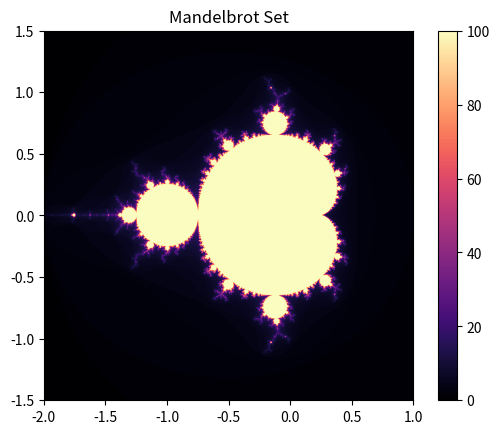

Python code for this plot:
import numpy as np
import matplotlib

try:
    matplotlib.use("TkAgg")
except Exception:
    pass

import matplotlib.pyplot as plt

def mandelbrot_naive(xmin, xmax, ymin, ymax, height, width, max_iter):
    x = np.linspace(xmin, xmax, width)
    y = np.linspace(ymin, ymax, height)
    mandelbrot_set = np.zeros((height, width))

    for i in range(height):
        for j in range(width):
            c = complex(x[j], y[i])
            z = 0
            n = 0
            while n < max_iter and abs(z) <= 2:
                z = z ** 2 + c
                n += 1
            mandelbrot_set[i, j] = n

    return mandelbrot_set

def mandelbrot_vectorized(xmin, xmax, ymin, ymax, height, width, max_iter):
    x = np.linspace(xmin, xmax, width)
    y = np.linspace(ymin, ymax, height)
    
    X, Y = np.meshgrid(x, y)
    C = X + Y*1j #fancy complex matrix (in python 1j represents imaginary unit)
    
    Z = np.zeros(C.shape, dtype=complex)
    
    mandelbrot_set = np.zeros(C.shape, dtype=int)
    mask = np.ones(C.shape, dtype=bool)

    for n in range(max_iter):
        Z[mask] = Z[mask]**2 + C[mask]
        escape = mask & (np.abs(Z) > 2)
        mandelbrot_set[escape] = n
        mask[escape] = False

    mandelbrot_set[mask] = max_iter #set to max_iter to make not escaped points bright
    return mandelbrot_set
    

if __name__ == '__main__':
    max_iter = 100
    xmin, xmax, ymin, ymax = -2.0, 1.0, -1.5, 1.5
    height, width = 1024, 1024  

    mandelbrot_set = mandelbrot_vectorized(xmin, xmax, ymin, ymax, height, width, max_iter)

    plt.imshow(mandelbrot_set, cmap='magma', extent=[xmin, xmax, ymin, ymax])
    plt.colorbar()
    plt.title("Mandelbrot Set")
    plt.show()